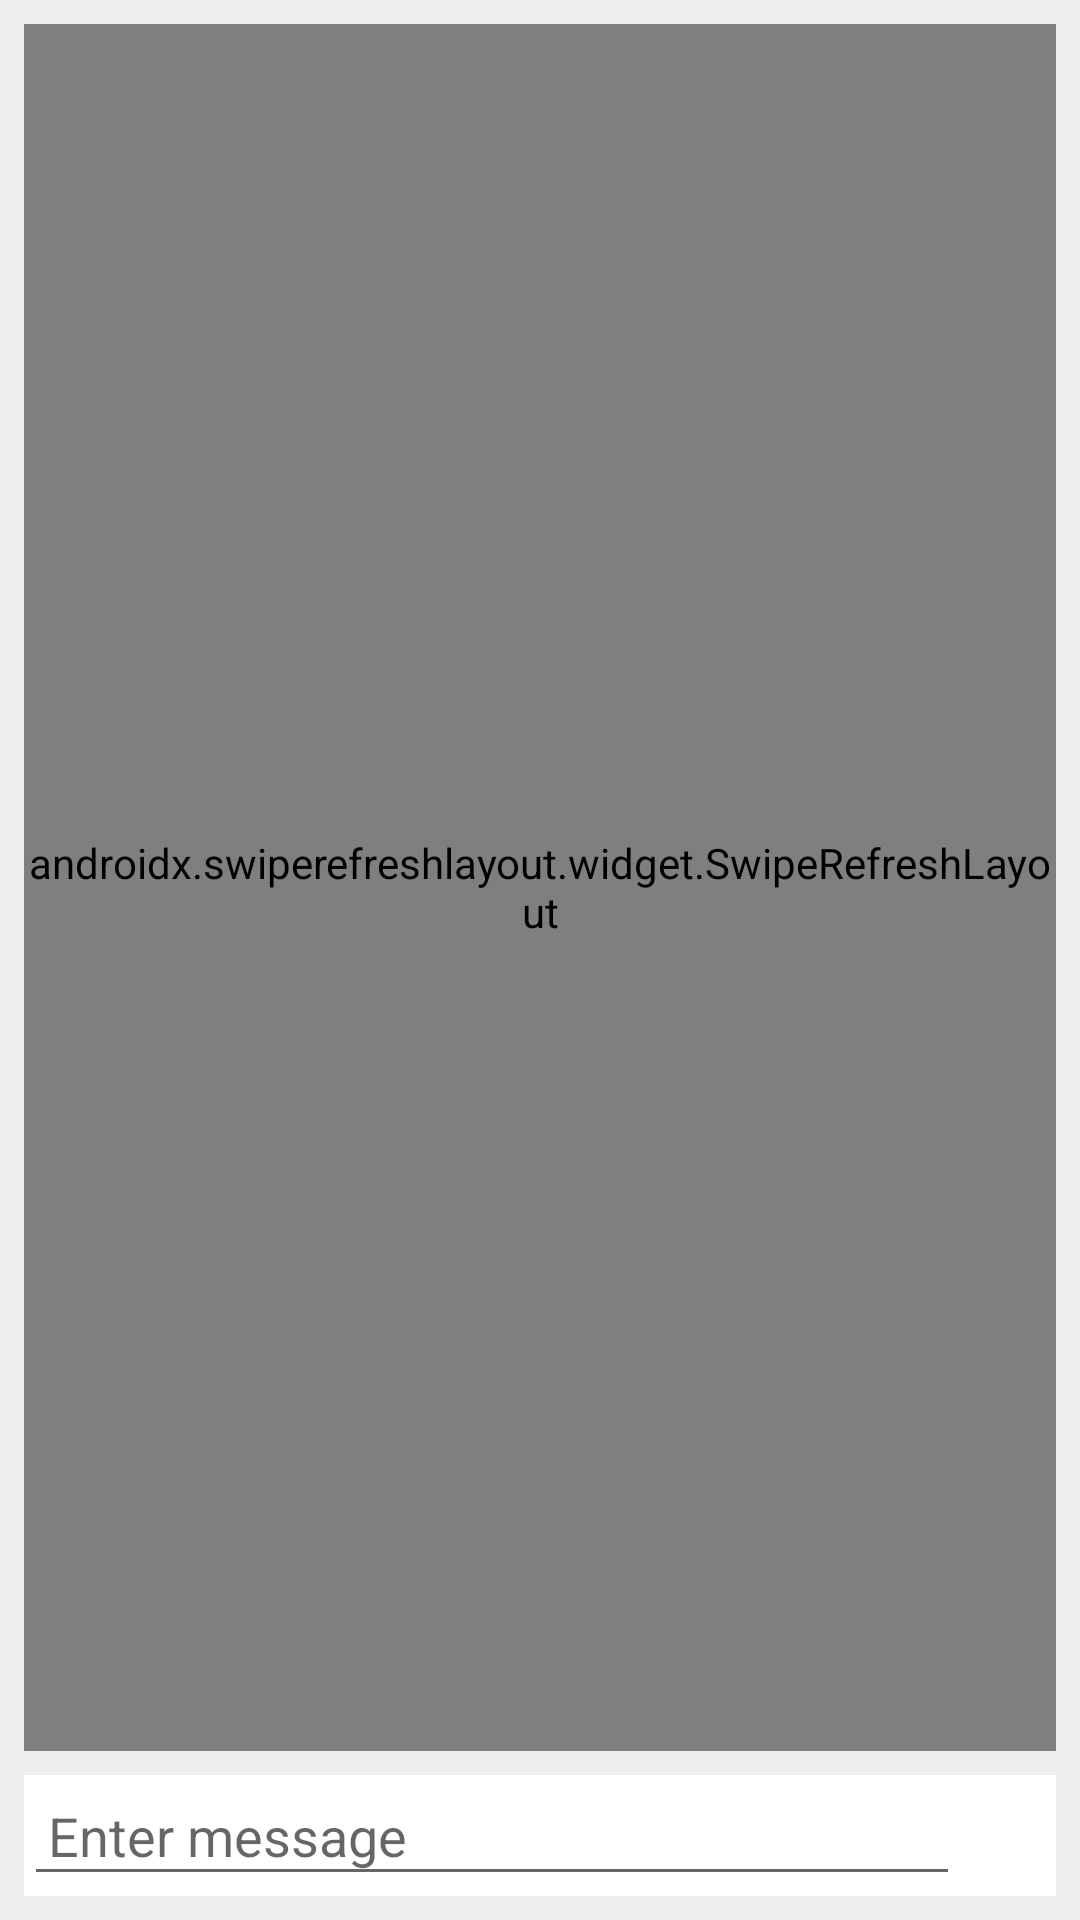

Here is an Android app screen rendered from its layout file. Give the layout XML and the strings, colors and styles it references.
<!-- AndroidManifest.xml: application theme Theme.AndroidChatAppJava -->
<!-- res/layout/activity_chat.xml -->
<?xml version="1.0" encoding="utf-8"?>
<androidx.constraintlayout.widget.ConstraintLayout xmlns:android="http://schemas.android.com/apk/res/android"
    xmlns:app="http://schemas.android.com/apk/res-auto"
    xmlns:tools="http://schemas.android.com/tools"
    android:layout_width="match_parent"
    android:layout_height="match_parent"
    android:background="@color/chat_background"
    tools:context=".Chats.ChatActivity">

    <LinearLayout
        android:id="@+id/linearLayoutProgress"
        android:layout_width="match_parent"
        android:layout_height="wrap_content"
        android:background="@android:color/white"
        android:orientation="vertical"
        app:layout_constraintTop_toTopOf="parent"
        app:layout_constraintStart_toStartOf="parent"
        app:layout_constraintEnd_toEndOf="parent"/>

    <androidx.swiperefreshlayout.widget.SwipeRefreshLayout
        android:id="@+id/swipeRefreshLayoutMessages"
        android:layout_width="0dp"
        android:layout_height="0dp"
        android:layout_marginStart="8dp"
        android:layout_marginLeft="8dp"
        android:layout_marginTop="8dp"
        android:layout_marginEnd="8dp"
        android:layout_marginRight="8dp"
        android:layout_marginBottom="8dp"
        app:layout_constraintBottom_toTopOf="@+id/linearLayoutSendChat"
        app:layout_constraintEnd_toEndOf="parent"
        app:layout_constraintStart_toStartOf="parent"
        app:layout_constraintTop_toBottomOf="@+id/linearLayoutProgress">

        <androidx.recyclerview.widget.RecyclerView
            android:id="@+id/recyclerViewMessages"
            android:layout_width="match_parent"
            android:layout_height="match_parent" />
    </androidx.swiperefreshlayout.widget.SwipeRefreshLayout>

    <LinearLayout
        android:id="@+id/linearLayoutSendChat"
        android:layout_width="match_parent"
        android:layout_height="wrap_content"
        android:layout_marginStart="8dp"
        android:layout_marginLeft="8dp"
        android:layout_marginEnd="8dp"
        android:layout_marginRight="8dp"
        android:layout_marginBottom="8dp"
        android:background="@android:color/white"
        android:gravity="center_vertical"
        android:orientation="horizontal"
        app:layout_constraintBottom_toBottomOf="parent"
        app:layout_constraintEnd_toEndOf="parent"
        app:layout_constraintStart_toStartOf="parent">

        <EditText
            android:id="@+id/editTextMessage"
            android:layout_width="wrap_content"
            android:layout_height="wrap_content"
            android:layout_weight="1"
            android:ems="10"
            android:hint="@string/enter_message"
            android:inputType="textPersonName"
            android:padding="8dp" />

        <ImageView
            android:id="@+id/imageViewAttachment"
            android:layout_width="wrap_content"
            android:layout_height="wrap_content"
            android:padding="8dp"
            android:tint="@color/gray"
            app:srcCompat="@drawable/ic_attachment" />

        <ImageView
            android:id="@+id/imageViewSend"
            android:layout_width="wrap_content"
            android:layout_height="wrap_content"
            android:padding="8dp"
            android:tint="@color/gray"
            app:srcCompat="@drawable/ic_send" />
    </LinearLayout>

</androidx.constraintlayout.widget.ConstraintLayout>
<!-- resources referenced by this layout -->
<resources>
  <color name="chat_background">#ededed</color>
  <color name="gray">#A2A2A2</color>
  <string name="enter_message">Enter message</string>
  <style name="Theme.AndroidChatAppJava" parent="Theme.MaterialComponents.Light.DarkActionBar">
          
          <item name="colorPrimary">#450c3a</item>
          <item name="colorPrimaryDark">#390A30</item>
          <item name="colorAccent">#b9974e</item>
          <item name="colorPrimaryVariant">@color/purple_700</item>
          <item name="colorOnPrimary">@color/white</item>
          
          <item name="colorSecondary">@color/teal_200</item>
          <item name="colorSecondaryVariant">@color/teal_700</item>
          <item name="colorOnSecondary">@color/black</item>
          
          <item name="android:statusBarColor" tools:targetApi="l">@color/colorPrimary</item>
          
          <item name="actionModeBackground">@color/colorPrimary</item>
  
      </style>
  <color name="purple_700">#FF3700B3</color>
  <color name="white">#FFFFFFFF</color>
  <color name="teal_200">#FF03DAC5</color>
  <color name="teal_700">#FF018786</color>
  <color name="black">#FF000000</color>
  <color name="colorPrimary">#450c3a</color>
</resources>
